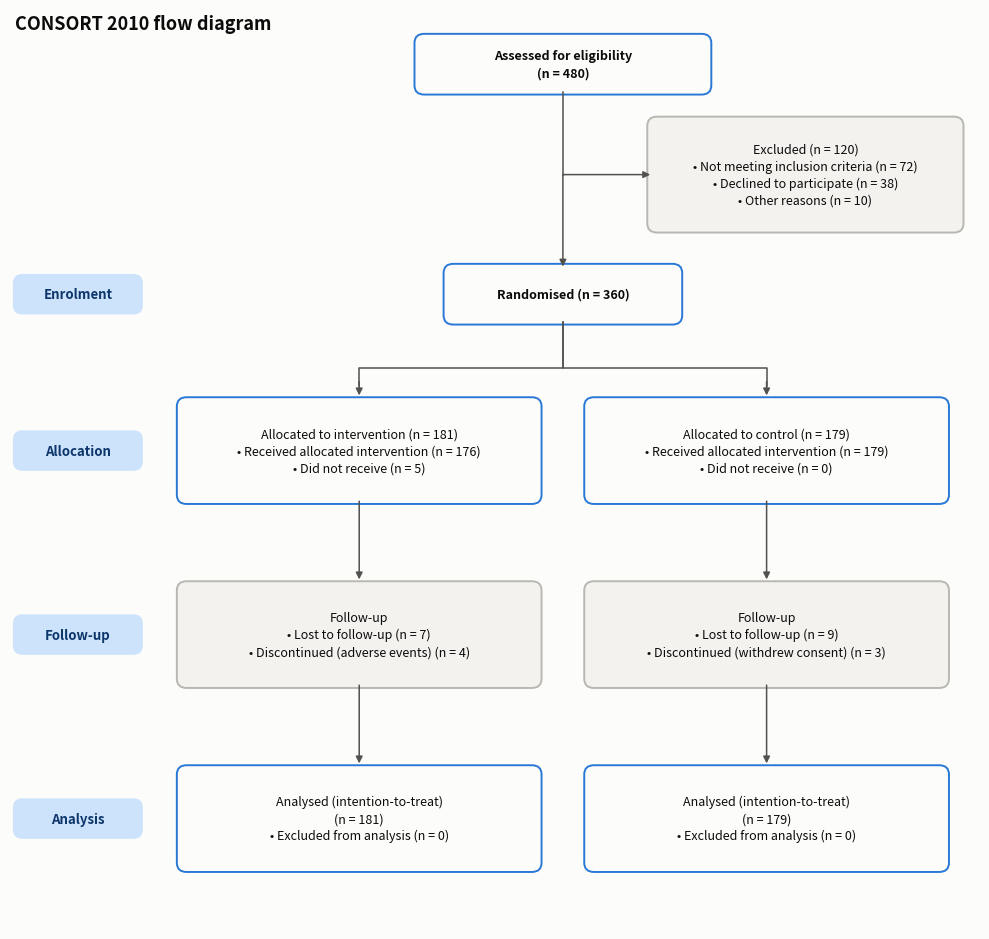

Source code (Python): (Note: this script raises an exception after producing the figure.)
"""
CONSORT Flow Diagram  -  family: Scientific

DESIGN PURPOSE
A standardised flowchart showing how participants moved through a randomised
trial, from assessment for eligibility through allocation and follow-up to
analysis, with the number excluded and the reason at each step. Readers use it
to judge selection bias and attrition.

WHEN TO USE
  - Report any randomised controlled trial (required by the CONSORT statement
    and most journals)
  - Show participant flow in cohort studies or screening programmes
    (STROBE/STARD-style flow)
  - Make attrition and exclusions transparent

AVOID WHEN
  - The process is not a sequential flow of participants (use a Sankey diagram
    for many-to-many flows)

ALTERNATIVES
  - Sankey diagram (when flows split and merge)
  - Funnel chart (single-path attrition)

EXAMPLE
A synthetic two-arm trial with 480 people assessed, 360 randomised, and loss
to follow-up in each arm.

Run:  python consort_diagram.py
"""
import sys
from pathlib import Path

import numpy as np
import pandas as pd
import matplotlib.pyplot as plt

# Library style: categorical colors in fixed order, recessive axes, hairline grid.
PALETTE = ["#2a78d6", "#eb6834", "#1baf7a", "#eda100",
           "#e87ba4", "#008300", "#6250d6", "#e34948"]
SEQ_CMAP = "Blues"      # sequential: one hue, light -> dark
DIV_CMAP = "RdBu_r"     # diverging: two opposite hues, neutral midpoint
GRAY = "#b8b7b1"        # de-emphasised marks
plt.rcParams.update({
    "figure.figsize": (8, 4.8), "figure.dpi": 110, "figure.facecolor": "#fcfcfb",
    "axes.facecolor": "#fcfcfb", "axes.edgecolor": "#c9c8c3", "axes.linewidth": 0.8,
    "axes.spines.top": False, "axes.spines.right": False,
    "axes.grid": True, "grid.color": "#e6e5e1", "grid.linewidth": 0.6, "axes.axisbelow": True,
    "axes.prop_cycle": plt.cycler(color=PALETTE),
    "axes.titlesize": 13, "axes.titleweight": "bold", "axes.titlelocation": "left",
    "axes.labelcolor": "#52514e", "xtick.color": "#52514e", "ytick.color": "#52514e",
    "text.color": "#0b0b0b", "font.size": 10, "lines.linewidth": 2,
    "legend.frameon": False,
})

from matplotlib.patches import FancyBboxPatch

# --- Example data ------------------------------------------------------------
flow = {
    "assessed": 480,
    "excluded": {"Not meeting inclusion criteria": 72, "Declined to participate": 38, "Other reasons": 10},
    "arms": {
        "Intervention": {"allocated": 181, "received": 176, "not_received": 5,
                         "lost": {"Lost to follow-up": 7, "Discontinued (adverse events)": 4}, "analysed": 181},
        "Control": {"allocated": 179, "received": 179, "not_received": 0,
                    "lost": {"Lost to follow-up": 9, "Discontinued (withdrew consent)": 3}, "analysed": 179},
    },
}
randomised = flow["assessed"] - sum(flow["excluded"].values())
assert randomised == sum(a["allocated"] for a in flow["arms"].values())
print("randomised:", randomised)

# --- Plot --------------------------------------------------------------------
fig, ax = plt.subplots(figsize=(10, 9.5))
ax.set_xlim(0, 100)
ax.set_ylim(0, 100)
ax.axis("off")
ax.grid(False)

def box(x, y, w, h, text, main=True, bold=False):
    ax.add_patch(FancyBboxPatch((x - w / 2, y - h / 2), w, h, boxstyle="round,pad=0.3,rounding_size=1",
                                facecolor="#fcfcfb" if main else "#f3f2ef",
                                edgecolor=PALETTE[0] if main else "#b8b7b1", linewidth=1.4))
    ax.text(x, y, text, ha="center", va="center", fontsize=9, color="#0b0b0b",
            fontweight="bold" if bold else "normal", linespacing=1.4)

def arrow(x1, y1, x2, y2):
    ax.annotate("", xy=(x2, y2), xytext=(x1, y1),
                arrowprops=dict(arrowstyle="-|>", color="#52514e", linewidth=1.1, shrinkA=0, shrinkB=0))

def stage(y, label):
    ax.add_patch(FancyBboxPatch((0.5, y - 2), 13, 4, boxstyle="round,pad=0.2,rounding_size=1",
                                facecolor="#cde2fb", edgecolor="none"))
    ax.text(7, y, label, ha="center", va="center", fontsize=9.5, fontweight="bold", color="#0d366b")

box(57, 94, 30, 6, f"Assessed for eligibility\n(n = {flow['assessed']})", bold=True)
excl = "\n".join(f"• {k} (n = {v})" for k, v in flow["excluded"].items())
box(82, 82, 32, 12, f"Excluded (n = {sum(flow['excluded'].values())})\n{excl}", main=False)
ax.plot([57, 57], [91, 82], color="#52514e", linewidth=1.1)
arrow(57, 82, 66, 82)
arrow(57, 82, 57, 72)
box(57, 69, 24, 6, f"Randomised (n = {randomised})", bold=True)
stage(69, "Enrolment")
for x, (arm, a) in zip([36, 78], flow["arms"].items()):
    ax.plot([57, 57, x, x], [66, 61, 61, 59], color="#52514e", linewidth=1.1)
    arrow(x, 59.5, x, 58)
    nr = f"\n• Did not receive (n = {a['not_received']})" if a["not_received"] else "\n• Did not receive (n = 0)"
    box(x, 52, 37, 11, f"Allocated to {arm.lower()} (n = {a['allocated']})\n"
                       f"• Received allocated intervention (n = {a['received']}){nr}")
    lost = "\n".join(f"• {k} (n = {v})" for k, v in a["lost"].items())
    arrow(x, 46.5, x, 38)
    box(x, 32, 37, 11, f"Follow-up\n{lost}", main=False)
    arrow(x, 26.5, x, 18)
    box(x, 12, 37, 11, f"Analysed (intention-to-treat)\n(n = {a['analysed']})\n• Excluded from analysis (n = 0)")
stage(52, "Allocation")
stage(32, "Follow-up")
stage(12, "Analysis")
ax.text(0.5, 99.5, "CONSORT 2010 flow diagram", fontsize=13, fontweight="bold", va="top")
fig.tight_layout()

# --- Save / show -------------------------------------------------------------
out = Path(__file__).with_name(Path(__file__).stem + ".png")
fig.savefig(out, dpi=150, bbox_inches="tight")
print(f"saved {out}")
if "--no-show" not in sys.argv:
    plt.show()
